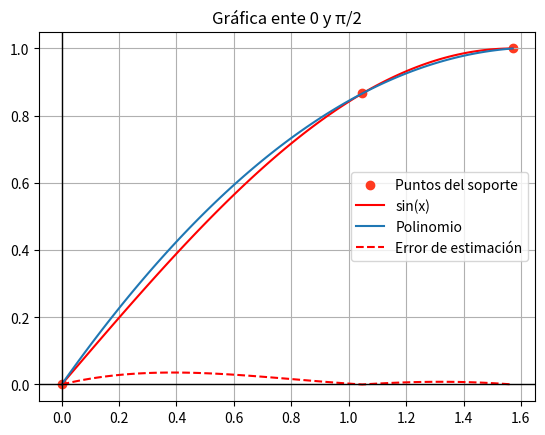

Source code (Python):
import numpy as np
import matplotlib.pyplot as plt
import sympy as sp
import math

#Interpolación
def Lagrange(x,X,i):
  L = 1
  for j in range(len(X)):
    if i != j:
      L *= (x-X[j])/(X[i]-X[j])
  return L

def Interpolate(x,X,Y):
  Poly = 0
  for i in range(len(X)):
    Poly += Y[i]*Lagrange(x,X,i)
  return Poly

def funcion(x):
  return np.sin(x)
          
#Conjunto de soporte
X = np.array([0,np.pi/3,np.pi/2])
Y = funcion(X)
coords_x = np.linspace(0,X[-1],100)
coords_y = Interpolate(coords_x,X,Y)
y_real = funcion(coords_x)
error_y = np.abs(coords_y-y_real)

#Plot
fig, ax = plt.subplots()
ax.scatter(X,Y,color="#FF3A20",label="Puntos del soporte")
ax.plot(coords_x,y_real,color="red",label="sin(x)")
ax.plot(coords_x,coords_y,label="Polinomio")
ax.plot(coords_x,error_y,color="red",linestyle="--",label="Error de estimación")
ax.axhline(0, color='black', linewidth=1)
ax.axvline(0, color='black', linewidth=1)
ax.grid(True)
ax.set_title("Gráfica ente 0 y π/2")
ax.legend()
plt.show()

#Cálculos error
def sin(x):
    return sp.sin(x)

def funcion_error(f,X,e):
    x = sp.Symbol("x")
    P = 1
    for i in range(0,len(X)):
        P *= (x-X[i])
        
    fun = f(x)
    dfun = sp.diff(fun,x,len(X)) / math.factorial(len(X))
    fun = dfun * P
    return np.abs(fun.subs("x",e).evalf())

x = sp.Symbol("x")
error = np.abs(funcion(np.pi/8)-Interpolate(np.pi/8,X,Y))
print("Polinomio calculado: ", sp.expand(Interpolate(x,X,Y)))
print("El error en la estimación al calcular sin(π/8) es:",error)
print("El error teórico al calcular sin(pi/8) es",funcion_error(sin,X,sp.pi/8),"\n")
